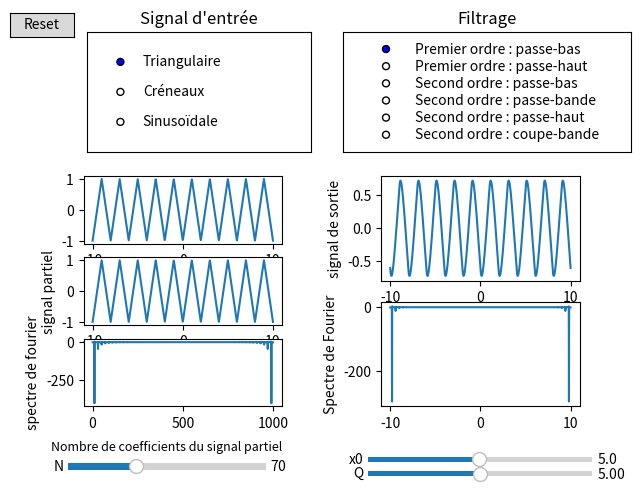

Reproduce this figure in Python.
from scipy.integrate import quad
from numpy import cos
from numpy import sin 
from math import pi
from numpy import linspace
from math import floor
from scipy.fftpack import fft
from cmath import exp
from matplotlib.widgets import Slider, RadioButtons, Button
import matplotlib.pyplot as plt


def filtrage(e, T, H, x0, Q, g, d, p) :
    C = calculCoeffs(e, T, 70)
    S = [H(0, x0, Q) * C[0][0] / 2] * p
    s = [0] * p
    i = 0
    for t in linspace(g, d, p) :
        for n in range(70) :
            S[i] += complex(C[n][0],- C[n][1]) * H(n * 2 * pi / T, x0, Q) * exp(complex(0,n * 2 * pi * t / T))
        s[i] = S[i].real
        i += 1
    return s


def calculCoeffs(e, T, N) :
    coeffs = []
    a = 0
    b = 0
    for n in range(N) :
        a = 2/T * quad(lambda t : e(t)*cos(n*2*pi*t/T), 0, T)[0]
        b = 2/T * quad(lambda t : e(t)*sin(n*2*pi*t/T), 0, T)[0]
        coeffs.append([a,b])
    return coeffs

def H1(x, x0, Q) :
    return 1/ complex(1, x/x0)
    
def H2(x, x0, Q) :
    return complex(0, x/x0) / complex(1, x/x0)
    
def H3(x, x0, Q) :
    return 1 / complex(1 - (x/x0) ** 2, Q*x/x0)
    
def H4(x, x0, Q) :
    return complex(0, Q*x/x0) / complex(1 - (x/x0) ** 2, Q*x/x0)
    
def H5(x, x0, Q) :
    return complex(- (x/x0)**2,0) / complex(1 - (x/x0) ** 2, Q*x/x0)
    
def H6(x, x0, Q) :
    return complex(1 - (x/x0) ** 2, 0) / complex(1 - (x/x0) ** 2, Q*x/x0)
    
def triang(t) :
    return (1 - (floor(t) % 2)) * 2 * (t - floor(t)) - (floor(t) % 2) * 2 * (t -1 - floor(t)) - 1 
    
def creneaux(t) :
    return (-1) ** (floor(t) % 2)
   
def sinp(t) :
    return sin(pi * t)

def partiel(e, T, g, d, n, p) :
    E = [0] * n
    i = 0
    coeffs = calculCoeffs(e, T, p)
    for t in linspace(g, d, n) :
        E[i] += coeffs[0][0] / 2
        for v in range(p) :
            E[i] += (coeffs[v][0] * cos(v * 2 * pi * t / T) + coeffs[v][1] * sin(v * 2 * pi * t / T))
        i+=1
    return E

axR = plt.axes([0.01, 0.94, 0.1, 0.05])
bR = Button(axR, 'Reset')

axN = plt.axes([0.10, 0.03, 0.31, 0.03])
plt.title('Nombre de coefficients du signal partiel', size = 9)
sN = Slider(axN, 'N', 1, 200, valinit = 70)

axx0 = plt.axes([0.57, 0.05, 0.35, 0.02])
sx0 = Slider(axx0, 'x0', 0.1, 10, valinit = 5)

axQ = plt.axes([0.57, 0.02, 0.35, 0.02])
sQ = Slider(axQ, 'Q', 0.01, 10, valinit = 5)
    
axsig = plt.axes([0.13, 0.7, 0.35, 0.25])
plt.title("Signal d'entrée")
rsig = RadioButtons(axsig, ('Triangulaire', 'Créneaux', 'Sinusoïdale'))

axfiltre = plt.axes([0.53, 0.7, 0.45, 0.25])
plt.title("Filtrage")
rfil = RadioButtons(axfiltre, ('Premier ordre : passe-bas', 'Premier ordre : passe-haut', 'Second ordre : passe-bas','Second ordre : passe-bande','Second ordre : passe-haut','Second ordre : coupe-bande'))

def updateD(val) :
    x0 = sx0.val
    Q = sQ.val
    if rfil.value_selected == "Premier ordre : passe-bas" :
        if rsig.value_selected == "Triangulaire" :
            S = filtrage(triang, 2, H1, x0, Q, -10, 10, 1000)
            Sf = fft(S)
        
            D1.set_ydata(S)
            D2.set_ydata(Sf)
        elif rsig.value_selected == "Créneaux" :
            S = filtrage(creneaux, 2, H1, x0, Q, -10, 10, 1000)
            Sf = fft(S)
        
            D1.set_ydata(S)
            D2.set_ydata(Sf)
        elif rsig.value_selected == "Sinusoïdale" :
            S = filtrage(sinp, 2, H1, x0, Q, -10, 10, 1000)
            Sf = fft(S)
        
            D1.set_ydata(S)
            D2.set_ydata(Sf)
    elif rfil.value_selected == "Premier ordre : passe-haut" :
        if rsig.value_selected == "Triangulaire" :
            S = filtrage(triang, 2, H2, x0, Q, -10, 10, 1000)
            Sf = fft(S)
        
            D1.set_ydata(S)
            D2.set_ydata(Sf)
        elif rsig.value_selected == "Créneaux" :
            S = filtrage(creneaux, 2, H2, x0, Q, -10, 10, 1000)
            Sf = fft(S)
        
            D1.set_ydata(S)
            D2.set_ydata(Sf)
        elif rsig.value_selected == "Sinusoïdale" :
            S = filtrage(sinp, 2, H2, x0, Q, -10, 10, 1000)
            Sf = fft(S)
        
            D1.set_ydata(S)
            D2.set_ydata(Sf)
    elif rfil.value_selected == "Second ordre : passe-bas" :
        if rsig.value_selected == "Triangulaire" :
            S = filtrage(triang, 2, H3, x0, Q, -10, 10, 1000)
            Sf = fft(S)
        
            D1.set_ydata(S)
            D2.set_ydata(Sf)
        elif rsig.value_selected == "Créneaux" :
            S = filtrage(creneaux, 2, H3, x0, Q, -10, 10, 1000)
            Sf = fft(S)
        
            D1.set_ydata(S)
            D2.set_ydata(Sf)
        elif rsig.value_selected == "Sinusoïdale" :
            S = filtrage(sinp, 2, H3, x0, Q, -10, 10, 1000)
            Sf = fft(S)
        
            D1.set_ydata(S)
            D2.set_ydata(Sf)
    elif rfil.value_selected == "Second ordre : passe-bande" :
        if rsig.value_selected == "Triangulaire" :
            S = filtrage(triang, 2, H4, x0, Q, -10, 10, 1000)
            Sf = fft(S)
        
            D1.set_ydata(S)
            D2.set_ydata(Sf)
        elif rsig.value_selected == "Créneaux" :
            S = filtrage(creneaux, 2, H4, x0, Q, -10, 10, 1000)
            Sf = fft(S)
        
            D1.set_ydata(S)
            D2.set_ydata(Sf)
        elif rsig.value_selected == "Sinusoïdale" :
            S = filtrage(sinp, 2, H4, x0, Q, -10, 10, 1000)
            Sf = fft(S)
        
            D1.set_ydata(S)
            D2.set_ydata(Sf)
    elif rfil.value_selected == "Second ordre : passe-haut" :
        if rsig.value_selected == "Triangulaire" :
            S = filtrage(triang, 2, H5, x0, Q, -10, 10, 1000)
            Sf = fft(S)
        
            D1.set_ydata(S)
            D2.set_ydata(Sf)
        elif rsig.value_selected == "Créneaux" :
            S = filtrage(creneaux, 2, H5, x0, Q, -10, 10, 1000)
            Sf = fft(S)
        
            D1.set_ydata(S)
            D2.set_ydata(Sf)
        elif rsig.value_selected == "Sinusoïdale" :
            S = filtrage(sinp, 2, H5, x0, Q, -10, 10, 1000)
            Sf = fft(S)
        
            D1.set_ydata(S)
            D2.set_ydata(Sf)
    elif rfil.value_selected == "Second ordre : coupe-bande" :
        if rsig.value_selected == "Triangulaire" :
            S = filtrage(triang, 2, H6, x0, Q, -10, 10, 1000)
            Sf = fft(S)
        
            D1.set_ydata(S)
            D2.set_ydata(Sf)
        elif rsig.value_selected == "Créneaux" :
            S = filtrage(creneaux, 2, H6, x0, Q, -10, 10, 1000)
            Sf = fft(S)
        
            D1.set_ydata(S)
            D2.set_ydata(Sf)
        elif rsig.value_selected == "Sinusoïdale" :
            S = filtrage(sinp, 2, H6, x0, Q, -10, 10, 1000)
            Sf = fft(S)
        
            D1.set_ydata(S)
            D2.set_ydata(Sf)
    plt.draw()
    return None
 
def updateG(val) :
    N = floor(sN.val)
    if rsig.value_selected == "Triangulaire" :
        G2.set_ydata(partiel(triang, 2, -10, 10, 1000, N))
    elif rsig.value_selected == "Créneaux" :
        G2.set_ydata(partiel(creneaux, 2, -10, 10, 1000, N))
    elif rsig.value_selected == "Sinusoïdale" :
        G2.set_ydata(partiel(sinp, 2, -10, 10, 1000, N))
    plt.draw() 
    
def reset(event) : 
    sQ.reset()
    sN.reset()
    sx0.reset()
    rsig.set_active(0)
    rfil.set_active(0)

def filtre(value_selected) :
    sQ.reset()
    sx0.reset()
    sN.reset()
    if value_selected == "Premier ordre : passe-bas" :
        if rsig.value_selected == "Triangulaire" :
            S = filtrage(triang, 2, H1, x0, Q, -10, 10, 1000)
            Sf = fft(S)
        
            D1.set_ydata(S)
            D2.set_ydata(Sf)
        elif rsig.value_selected == "Créneaux" :
            S = filtrage(creneaux, 2, H1, x0, Q, -10, 10, 1000)
            Sf = fft(S)
        
            D1.set_ydata(S)
            D2.set_ydata(Sf)
        elif rsig.value_selected == "Sinusoïdale" :
            S = filtrage(sinp, 2, H1, x0, Q, -10, 10, 1000)
            Sf = fft(S)
        
            D1.set_ydata(S)
            D2.set_ydata(Sf)
    elif value_selected == "Premier ordre : passe-haut" :
        if rsig.value_selected == "Triangulaire" :
            S = filtrage(triang, 2, H2, x0, Q, -10, 10, 1000)
            Sf = fft(S)
        
            D1.set_ydata(S)
            D2.set_ydata(Sf)
        elif rsig.value_selected == "Créneaux" :
            S = filtrage(creneaux, 2, H2, x0, Q, -10, 10, 1000)
            Sf = fft(S)
        
            D1.set_ydata(S)
            D2.set_ydata(Sf)
        elif rsig.value_selected == "Sinusoïdale" :
            S = filtrage(sinp, 2, H2, x0, Q, -10, 10, 1000)
            Sf = fft(S)
        
            D1.set_ydata(S)
            D2.set_ydata(Sf)
    elif value_selected == "Second ordre : passe-bas" :
        if rsig.value_selected == "Triangulaire" :
            S = filtrage(triang, 2, H3, x0, Q, -10, 10, 1000)
            Sf = fft(S)
        
            D1.set_ydata(S)
            D2.set_ydata(Sf)
        elif rsig.value_selected == "Créneaux" :
            S = filtrage(creneaux, 2, H3, x0, Q, -10, 10, 1000)
            Sf = fft(S)
        
            D1.set_ydata(S)
            D2.set_ydata(Sf)
        elif rsig.value_selected == "Sinusoïdale" :
            S = filtrage(sinp, 2, H3, x0, Q, -10, 10, 1000)
            Sf = fft(S)
        
            D1.set_ydata(S)
            D2.set_ydata(Sf)
    elif value_selected == "Second ordre : passe-bande" :
        if rsig.value_selected == "Triangulaire" :
            S = filtrage(triang, 2, H4, x0, Q, -10, 10, 1000)
            Sf = fft(S)
        
            D1.set_ydata(S)
            D2.set_ydata(Sf)
        elif rsig.value_selected == "Créneaux" :
            S = filtrage(creneaux, 2, H4, x0, Q, -10, 10, 1000)
            Sf = fft(S)
        
            D1.set_ydata(S)
            D2.set_ydata(Sf)
        elif rsig.value_selected == "Sinusoïdale" :
            S = filtrage(sinp, 2, H4, x0, Q, -10, 10, 1000)
            Sf = fft(S)
        
            D1.set_ydata(S)
            D2.set_ydata(Sf)
    elif value_selected == "Second ordre : passe-haut" :
        if rsig.value_selected == "Triangulaire" :
            S = filtrage(triang, 2, H5, x0, Q, -10, 10, 1000)
            Sf = fft(S)
        
            D1.set_ydata(S)
            D2.set_ydata(Sf)
        elif rsig.value_selected == "Créneaux" :
            S = filtrage(creneaux, 2, H5, x0, Q, -10, 10, 1000)
            Sf = fft(S)
        
            D1.set_ydata(S)
            D2.set_ydata(Sf)
        elif rsig.value_selected == "Sinusoïdale" :
            S = filtrage(sinp, 2, H5, x0, Q, -10, 10, 1000)
            Sf = fft(S)
        
            D1.set_ydata(S)
            D2.set_ydata(Sf)
    elif value_selected == "Second ordre : coupe-bande" :
        if rsig.value_selected == "Triangulaire" :
            S = filtrage(triang, 2, H6, x0, Q, -10, 10, 1000)
            Sf = fft(S)
        
            D1.set_ydata(S)
            D2.set_ydata(Sf)
        elif rsig.value_selected == "Créneaux" :
            S = filtrage(creneaux, 2, H6, x0, Q, -10, 10, 1000)
            Sf = fft(S)
        
            D1.set_ydata(S)
            D2.set_ydata(Sf)
        elif rsig.value_selected == "Sinusoïdale" :
            S = filtrage(sinp, 2, H6, x0, Q, -10, 10, 1000)
            Sf = fft(S)
        
            D1.set_ydata(S)
            D2.set_ydata(Sf)
    plt.draw()
    
    
def entree(value_selected) :
    sQ.reset()
    sx0.reset()
    sN.reset()
    if value_selected == "Triangulaire" :
        if rfil.value_selected == "Premier ordre : passe-bas" :
            E = [triang(n) for n in t]
            Ep = partiel(triang, 2, -10, 10, 1000, N)
            Ef = fft(E)
                
            S = filtrage(triang, 2, H1, x0, Q, -10, 10, 1000)
            Sf = fft(S)
                
            G1.set_ydata(E)
            G2.set_ydata(Ep)
            G3.set_ydata(Ef)
            D1.set_ydata(S)
            D2.set_ydata(Sf)
        elif rfil.value_selected == "Premier ordre : passe-haut" :
            E = [triang(n) for n in t]
            Ep = partiel(triang, 2, -10, 10, 1000, N)
            Ef = fft(E)
                
            S = filtrage(triang, 2, H2, x0, Q, -10, 10, 1000)
            Sf = fft(S)
                
            G1.set_ydata(E)
            G2.set_ydata(Ep)
            G3.set_ydata(Ef)
            D1.set_ydata(S)
            D2.set_ydata(Sf)
        elif rfil.value_selected == "Second ordre : passe-bas" :
            E = [triang(n) for n in t]
            Ep = partiel(triang, 2, -10, 10, 1000, N)
            Ef = fft(E)
                
            S = filtrage(triang, 2, H3, x0, Q, -10, 10, 1000)
            Sf = fft(S)
                
            G1.set_ydata(E)
            G2.set_ydata(Ep)
            G3.set_ydata(Ef)
            D1.set_ydata(S)
            D2.set_ydata(Sf)
        elif rfil.value_selected == "Second ordre : passe-bande" :
            E = [triang(n) for n in t]
            Ep = partiel(triang, 2, -10, 10, 1000, N)
            Ef = fft(E)
                
            S = filtrage(triang, 2, H4, x0, Q, -10, 10, 1000)
            Sf = fft(S)
                
            G1.set_ydata(E)
            G2.set_ydata(Ep)
            G3.set_ydata(Ef)
            D1.set_ydata(S)
            D2.set_ydata(Sf)
        elif rfil.value_selected == "Second ordre : passe-haut" :
            E = [triang(n) for n in t]
            Ep = partiel(triang, 2, -10, 10, 1000, N)
            Ef = fft(E)
                
            S = filtrage(triang, 2, H5, x0, Q, -10, 10, 1000)
            Sf = fft(S)
                
            G1.set_ydata(E)
            G2.set_ydata(Ep)
            G3.set_ydata(Ef)
            D1.set_ydata(S)
            D2.set_ydata(Sf)
        elif rfil.value_selected == "Second ordre : coupe-bande" :
            E = [triang(n) for n in t]
            Ep = partiel(triang, 2, -10, 10, 1000, N)
            Ef = fft(E)
                
            S = filtrage(triang, 2, H6, x0, Q, -10, 10, 1000)
            Sf = fft(S)
                
            G1.set_ydata(E)
            G2.set_ydata(Ep)
            G3.set_ydata(Ef)
            D1.set_ydata(S)
            D2.set_ydata(Sf)
    elif value_selected == "Créneaux" :
        if rfil.value_selected == "Premier ordre : passe-bas" :
            E = [creneaux(n) for n in t]
            Ep = partiel(creneaux, 2, -10, 10, 1000, N)
            Ef = fft(E)
                
            S = filtrage(creneaux, 2, H1, x0, Q, -10, 10, 1000)
            Sf = fft(S)
                
            G1.set_ydata(E)
            G2.set_ydata(Ep)
            G3.set_ydata(Ef)
            D1.set_ydata(S)
            D2.set_ydata(Sf)
        elif rfil.value_selected == "Premier ordre : passe-haut" :
            E = [creneaux(n) for n in t]
            Ep = partiel(creneaux, 2, -10, 10, 1000, N)
            Ef = fft(E)
                
            S = filtrage(creneaux, 2, H2, x0, Q, -10, 10, 1000)
            Sf = fft(S)
                
            G1.set_ydata(E)
            G2.set_ydata(Ep)
            G3.set_ydata(Ef)
            D1.set_ydata(S)
            D2.set_ydata(Sf)
        elif rfil.value_selected == "Second ordre : passe-bas" :
            E = [creneaux(n) for n in t]
            Ep = partiel(creneaux, 2, -10, 10, 1000, N)
            Ef = fft(E)
                
            S = filtrage(creneaux, 2, H3, x0, Q, -10, 10, 1000)
            Sf = fft(S)
                
            G1.set_ydata(E)
            G2.set_ydata(Ep)
            G3.set_ydata(Ef)
            D1.set_ydata(S)
            D2.set_ydata(Sf)
        elif rfil.value_selected == "Second ordre : passe-bande" :
            E = [creneaux(n) for n in t]
            Ep = partiel(creneaux, 2, -10, 10, 1000, N)
            Ef = fft(E)
                
            S = filtrage(creneaux, 2, H4, x0, Q, -10, 10, 1000)
            Sf = fft(S)
                
            G1.set_ydata(E)
            G2.set_ydata(Ep)
            G3.set_ydata(Ef)
            D1.set_ydata(S)
            D2.set_ydata(Sf)
        elif rfil.value_selected == "Second ordre : passe-haut" :
            E = [creneaux(n) for n in t]
            Ep = partiel(creneaux, 2, -10, 10, 1000, N)
            Ef = fft(E)
                
            S = filtrage(creneaux, 2, H5, x0, Q, -10, 10, 1000)
            Sf = fft(S)
                
            G1.set_ydata(E)
            G2.set_ydata(Ep)
            G3.set_ydata(Ef)
            D1.set_ydata(S)
            D2.set_ydata(Sf)
        elif rfil.value_selected == "Second ordre : coupe-bande" :
            E = [creneaux(n) for n in t]
            Ep = partiel(creneaux, 2, -10, 10, 1000, N)
            Ef = fft(E)
                
            S = filtrage(creneaux, 2, H6, x0, Q, -10, 10, 1000)
            Sf = fft(S)
                
            G1.set_ydata(E)
            G2.set_ydata(Ep)
            G3.set_ydata(Ef)
            D1.set_ydata(S)
            D2.set_ydata(Sf)
    elif value_selected == "Sinusoïdale" :
        if rfil.value_selected == "Premier ordre : passe-bas" :
            E = [sinp(n) for n in t]
            Ep = partiel(sinp, 2, -10, 10, 1000, N)
            Ef = fft(E)
                
            S = filtrage(sinp, 2, H1, x0, Q, -10, 10, 1000)
            Sf = fft(S)
                
            G1.set_ydata(E)
            G2.set_ydata(Ep)
            G3.set_ydata(Ef)
            D1.set_ydata(S)
            D2.set_ydata(Sf)
        elif rfil.value_selected == "Premier ordre : passe-haut" :
            E = [sinp(n) for n in t]
            Ep = partiel(sinp, 2, -10, 10, 1000, N)
            Ef = fft(E)
                
            S = filtrage(sinp, 2, H2, x0, Q, -10, 10, 1000)
            Sf = fft(S)
                
            G1.set_ydata(E)
            G2.set_ydata(Ep)
            G3.set_ydata(Ef)
            D1.set_ydata(S)
            D2.set_ydata(Sf)
        elif rfil.value_selected == "Second ordre : passe-bas" :
            E = [sinp(n) for n in t]
            Ep = partiel(sinp, 2, -10, 10, 1000, N)
            Ef = fft(E)
                
            S = filtrage(sinp, 2, H3, x0, Q, -10, 10, 1000)
            Sf = fft(S)
                
            G1.set_ydata(E)
            G2.set_ydata(Ep)
            G3.set_ydata(Ef)
            D1.set_ydata(S)
            D2.set_ydata(Sf)
        elif rfil.value_selected == "Second ordre : passe-bande" :
            E = [sinp(n) for n in t]
            Ep = partiel(sinp, 2, -10, 10, 1000, N)
            Ef = fft(E)
                
            S = filtrage(sinp, 2, H4, x0, Q, -10, 10, 1000)
            Sf = fft(S)
                
            G1.set_ydata(E)
            G2.set_ydata(Ep)
            G3.set_ydata(Ef)
            D1.set_ydata(S)
            D2.set_ydata(Sf)
        elif rfil.value_selected == "Second ordre : passe-haut" :
            E = [sinp(n) for n in t]
            Ep = partiel(sinp, 2, -10, 10, 1000, N)
            Ef = fft(E)
                
            S = filtrage(sinp, 2, H5, x0, Q, -10, 10, 1000)
            Sf = fft(S)
                
            G1.set_ydata(E)
            G2.set_ydata(Ep)
            G3.set_ydata(Ef)
            D1.set_ydata(S)
            D2.set_ydata(Sf)
        elif rfil.value_selected == "Second ordre : coupe-bande" :
            E = [sinp(n) for n in t]
            Ep = partiel(sinp, 2, -10, 10, 1000, N)
            Ef = fft(E)
                
            S = filtrage(sinp, 2, H6, x0, Q, -10, 10, 1000)
            Sf = fft(S)
                
            G1.set_ydata(E)
            G2.set_ydata(Ep)
            G3.set_ydata(Ef)
            D1.set_ydata(S)
            D2.set_ydata(Sf)
    plt.draw()
    
rfil.on_clicked(filtre)   
rsig.on_clicked(entree)
bR.on_clicked(reset)
sQ.on_changed(updateD)
sN.on_changed(updateG)
sx0.on_changed(updateD)

N = 70
Q = 5.0
x0 = 5.0
t = linspace(-10,10,1000)
E = [triang(n) for n in t]
Ep = partiel(triang, 2, -10, 10, 1000, N)
Ef = fft(E)

S = filtrage(triang, 2, H1, x0, Q, -10, 10, 1000)
Sf = fft(S)

plt.subplots_adjust(top = 0.65, bottom = 0.17, wspace = 0.5)

plt.subplot(3,2,1)
G1, = plt.plot(t, E)

plt.subplot(3,2,3)
plt.ylabel("signal partiel")
G2, = plt.plot(t, Ep)

plt.subplot(3,2,5)
plt.ylabel("spectre de fourier")
G3, = plt.plot(Ef)

plt.subplot(2,2,2)
plt.ylabel("signal de sortie")
D1, = plt.plot(t, S)

plt.subplot(2,2,4)
plt.ylabel("Spectre de Fourier")
D2, = plt.plot(t, Sf)
plt.show()